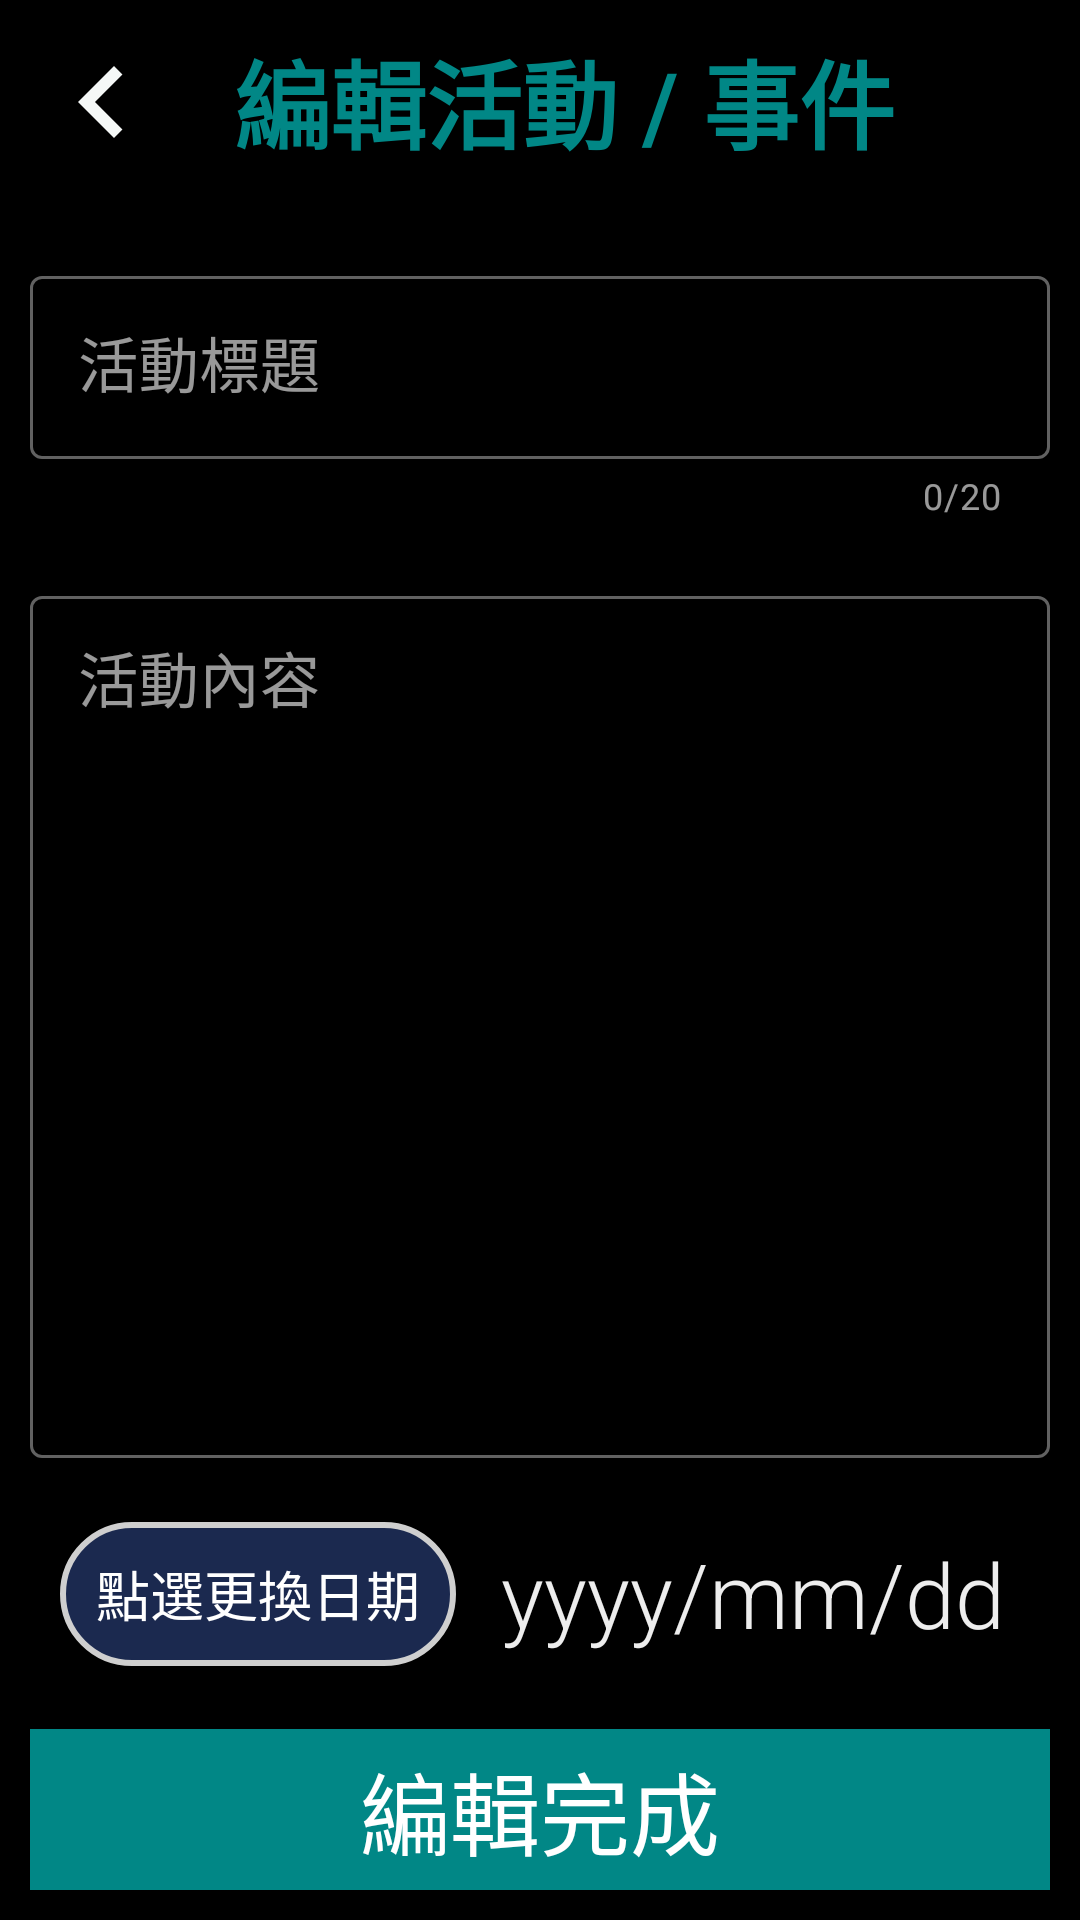

Produce the Android XML layout that renders to this screen, including the resource entries it uses.
<!-- AndroidManifest.xml: application theme Theme.ToDoList -->
<!-- res/layout/updateeventfragment.xml -->
<?xml version="1.0" encoding="utf-8"?>
<androidx.constraintlayout.widget.ConstraintLayout xmlns:android="http://schemas.android.com/apk/res/android"
    xmlns:app="http://schemas.android.com/apk/res-auto"
    android:layout_width="match_parent"
    android:layout_height="match_parent">

    <ImageButton
        android:id="@+id/cancelUpdate_but"
        android:layout_width="48dp"
        android:layout_height="48dp"
        android:layout_margin="10dp"
        android:background="@drawable/ic_baseline_keyboard_arrow_left_24"
        android:contentDescription="backEditFragment"
        app:layout_constraintStart_toStartOf="parent"
        app:layout_constraintTop_toTopOf="parent" />

    <TextView
        android:id="@+id/updateFragmentTitle_textView"
        android:layout_width="wrap_content"
        android:layout_height="wrap_content"
        android:layout_marginStart="20dp"
        android:layout_marginTop="10dp"
        android:gravity="center"
        android:text="編輯活動 / 事件"
        android:textColor="@color/teal_700"
        android:textSize="32sp"
        android:textStyle="bold"
        app:layout_constraintStart_toEndOf="@+id/cancelUpdate_but"
        app:layout_constraintTop_toTopOf="parent" />


    <com.google.android.material.textfield.TextInputLayout
        android:id="@+id/updateTitle_InputLayout"
        style="@style/Widget.MaterialComponents.TextInputLayout.OutlinedBox"
        android:layout_width="match_parent"
        android:layout_height="wrap_content"
        android:layout_marginTop="20dp"
        android:hint="活動標題"
        android:padding="10dp"
        app:counterEnabled="true"
        app:counterMaxLength="20"
        app:endIconMode="clear_text"
        app:layout_constraintEnd_toEndOf="parent"
        app:layout_constraintHorizontal_bias="1.0"
        app:layout_constraintStart_toStartOf="parent"
        app:layout_constraintTop_toBottomOf="@+id/updateFragmentTitle_textView"
        app:startIconDrawable="@drawable/ic_baseline_edit_24">

        <com.google.android.material.textfield.TextInputEditText
            android:id="@+id/updateTitle_Edittext"
            android:layout_width="match_parent"
            android:layout_height="wrap_content"
            android:imeOptions="actionNext"
            android:inputType="text"
            android:maxLength="20"
            android:scrollHorizontally="false"
            android:singleLine="true"
            android:textSize="20sp" />

    </com.google.android.material.textfield.TextInputLayout>

    <com.google.android.material.textfield.TextInputLayout
        android:id="@+id/updateContent_InputLayout"
        style="@style/Widget.MaterialComponents.TextInputLayout.OutlinedBox"
        android:layout_width="match_parent"
        android:layout_height="0dp"
        android:hint="活動內容"
        android:padding="10dp"
        app:endIconMode="clear_text"
        app:layout_constraintEnd_toEndOf="parent"
        app:layout_constraintStart_toStartOf="parent"
        app:layout_constraintBottom_toTopOf="@+id/updateInner_ConstrainLayout"
        app:layout_constraintTop_toBottomOf="@id/updateTitle_InputLayout">

        <com.google.android.material.textfield.TextInputEditText
            android:id="@+id/updateContent_editText"
            android:layout_width="match_parent"
            android:layout_height="match_parent"
            android:gravity="top|start"
            android:imeOptions="actionDone"
            android:maxLines="10"
            android:textSize="20sp" />

    </com.google.android.material.textfield.TextInputLayout>


    <androidx.constraintlayout.widget.ConstraintLayout
        android:id="@+id/updateInner_ConstrainLayout"
        android:layout_width="match_parent"
        android:layout_height="0dp"
        android:layout_margin="10dp"
        app:layout_constraintStart_toStartOf="parent"
        app:layout_constraintBottom_toTopOf="@+id/updateUpload_but"
        >

        <Button
            android:id="@+id/dateUpdate_but"
            android:layout_width="0dp"
            android:layout_height="wrap_content"
            android:layout_margin="10dp"
            android:background="@drawable/button_shape1"
            android:text="點選更換日期"
            android:textSize="18sp"
            app:layout_constraintEnd_toStartOf="@id/update_Date_TextView"
            app:layout_constraintTop_toTopOf="parent"
            app:layout_constraintBottom_toBottomOf="parent"
            app:layout_constraintStart_toStartOf="parent"/>


        <TextView
            android:id="@+id/update_Date_TextView"
            android:layout_width="wrap_content"
            android:layout_height="wrap_content"
            android:layout_margin="10dp"
            android:padding="5dp"
            android:text="yyyy/mm/dd"
            android:textSize="30sp"
            app:layout_constraintTop_toTopOf="parent"
            app:layout_constraintBottom_toBottomOf="parent"
            app:layout_constraintEnd_toEndOf="parent" />
    </androidx.constraintlayout.widget.ConstraintLayout>

    <Button
        android:id="@+id/updateUpload_but"
        android:layout_width="match_parent"
        android:layout_height="wrap_content"
        android:layout_margin="10dp"
        android:background="@color/teal_700"
        android:padding="5dp"
        android:text="編輯完成"
        android:textSize="30sp"
        app:layout_constraintBottom_toBottomOf="parent"
        app:layout_constraintEnd_toEndOf="parent"
        app:layout_constraintStart_toStartOf="parent" />

</androidx.constraintlayout.widget.ConstraintLayout>
<!-- resources referenced by this layout -->
<resources>
  <color name="teal_700">#FF018786</color>
  <!-- drawable button_shape1 (drawable) -->
  <?xml version="1.0" encoding="utf-8"?>
  <shape xmlns:android="http://schemas.android.com/apk/res/android" android:shape="rectangle" >
      <corners
          android:radius="30dp"
          />
      <solid
          android:color="#1B294F"
          />
      <padding
          android:left="5dp"
          android:top="5dp"
          android:right="5dp"
          android:bottom="5dp"
          />
  
      <stroke
          android:width="2dp"
          android:color="#CFCFCF"
          />
  </shape>
  <!-- drawable ic_baseline_keyboard_arrow_left_24 (drawable) -->
  <vector android:autoMirrored="true" android:height="24dp"
      android:tint="#F5F8F7" android:viewportHeight="24"
      android:viewportWidth="24" android:width="24dp" xmlns:android="http://schemas.android.com/apk/res/android">
      <path android:fillColor="@android:color/white" android:pathData="M15.41,16.59L10.83,12l4.58,-4.59L14,6l-6,6 6,6 1.41,-1.41z"/>
  </vector>
  <color name="primaryLightColor">@color/atrovirens</color>
  <color name="primaryColor">#424242</color>
  <color name="primaryTextColor">#EDEDED</color>
  <color name="secondaryDarkColor">#494949</color>
  <color name="secondaryLightColor">#a4a4a4</color>
  <color name="secondaryTextColor">#EDEDED</color>
  <color name="black">#FF000000</color>
  <style name="DefaultTextViewStyle" parent="Widget.MaterialComponents.TextView">
          <item name="android:textSize">14sp</item>
          <item name="android:textColor">@color/primaryTextColor</item>
          <item name="android:textStyle">normal</item>
          <item name="android:fontFamily">sans-serif-light</item>
      </style>
  <style name="ShapeAppearance_Radius_10dp">
          <item name="cornerFamily">rounded</item>
          <item name="cornerSize">10dp</item>
      </style>
  <style name="Custom.FAB" parent="Widget.MaterialComponents.FloatingActionButton">
          <item name="materialThemeOverlay">@style/ThemeOverlay.App.FloatingActionButton</item>
          <item name="shapeAppearanceSmallComponent">@style/ShapeAppearance.App.SmallComponent</item>
      </style>
  <style name="Custom.ExtendedFAB" parent="Widget.MaterialComponents.ExtendedFloatingActionButton.Icon">
          <item name="materialThemeOverlay">@style/ThemeOverlay.App.FloatingActionButton</item>
          <item name="shapeAppearanceSmallComponent">@style/ShapeAppearance.App.SmallComponent</item>
      </style>
  <color name="atrovirens">#649A8C</color>
  <style name="ThemeOverlay.App.FloatingActionButton" parent="">
          <item name="colorSecondary">@color/lightYellow</item>
          <item name="colorOnSecondary">@color/black</item>
          <item name="colorOnSurface">@color/black</item>
      </style>
  <style name="ShapeAppearance.App.SmallComponent" parent="ShapeAppearance.MaterialComponents.SmallComponent">
          <item name="cornerFamily">cut</item>
          <item name="cornerSize">4dp</item>
      </style>
  <color name="lightYellow">#BA7E23</color>
</resources>
